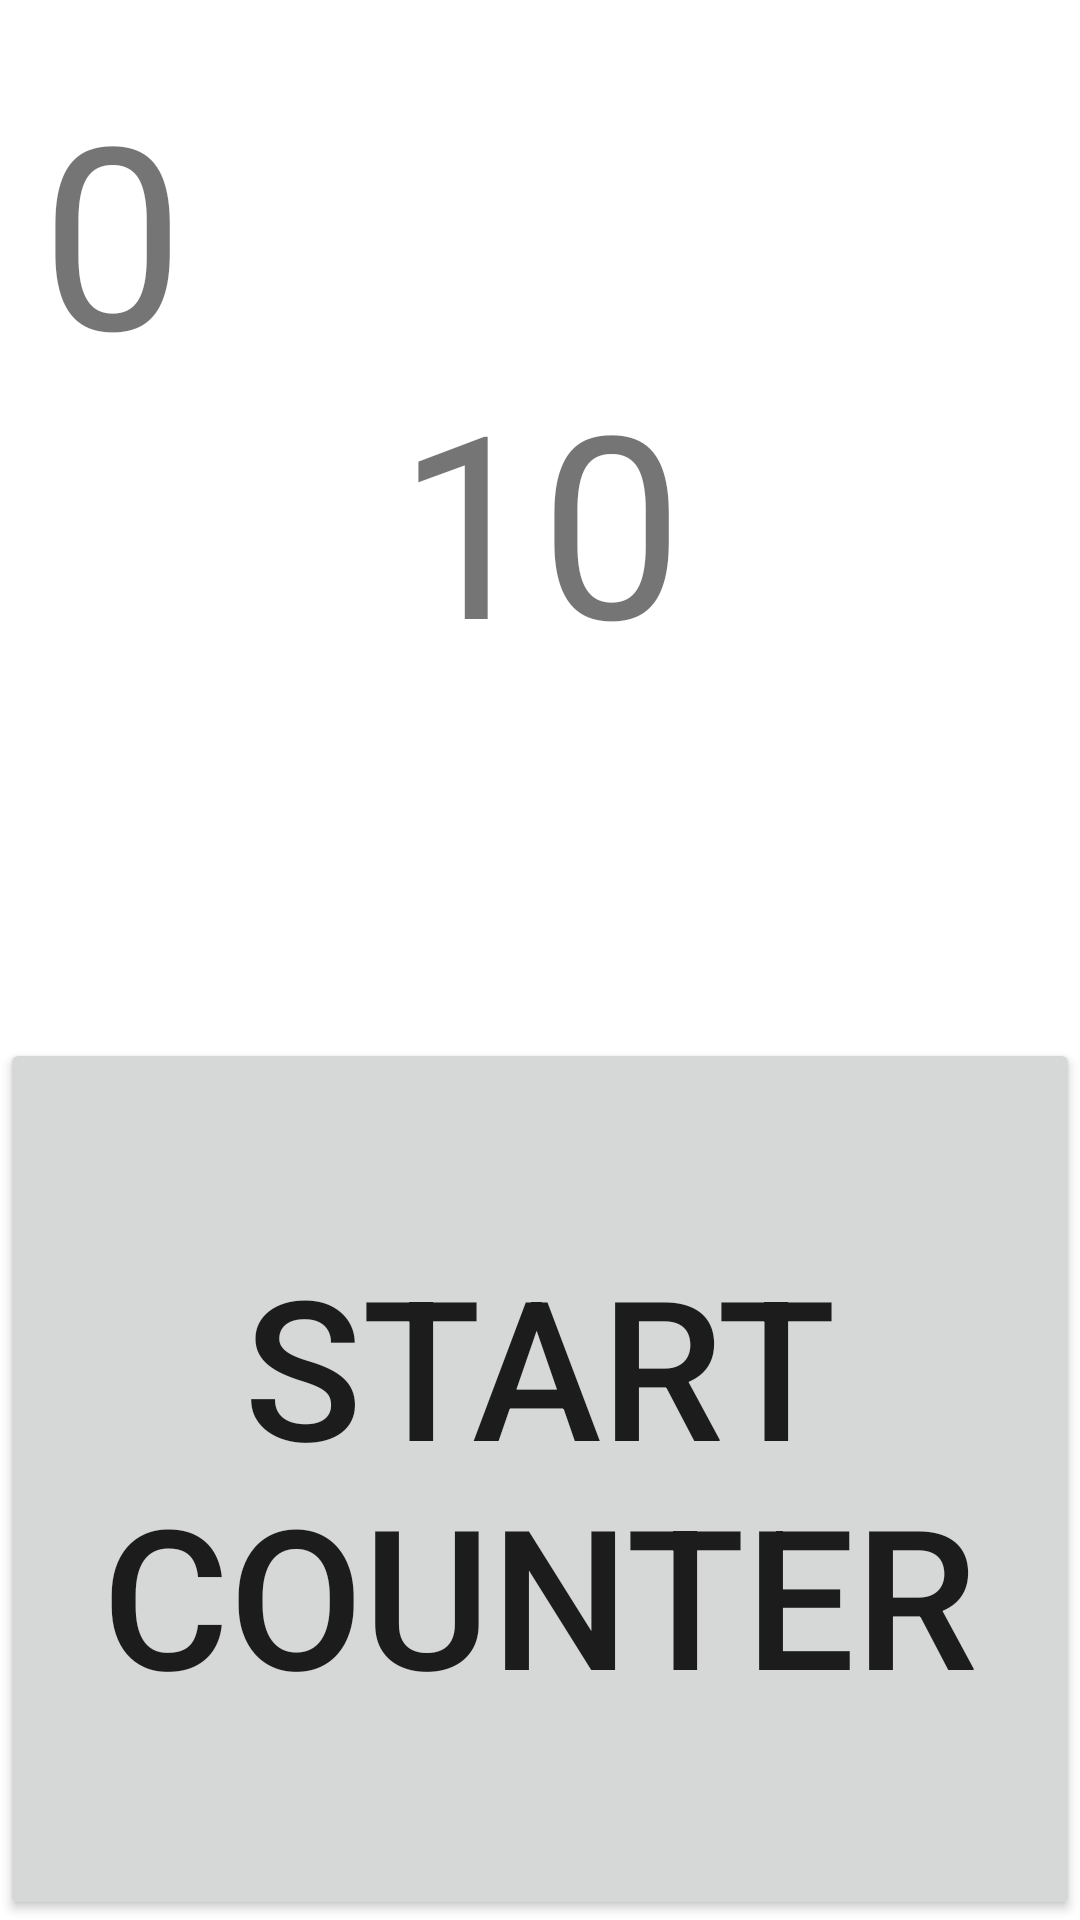

Android layout source for this screen:
<!-- AndroidManifest.xml: application theme Theme.XmlKotlinFlow -->
<!-- res/layout/activity_count_down.xml -->
<?xml version="1.0" encoding="utf-8"?>
<androidx.constraintlayout.widget.ConstraintLayout xmlns:android="http://schemas.android.com/apk/res/android"
    android:layout_width="match_parent"
    android:layout_height="match_parent"
    xmlns:app="http://schemas.android.com/apk/res-auto">
    <TextView
        android:id="@+id/tv_display"
        android:layout_width="wrap_content"
        android:layout_height="wrap_content"
        android:text="10"
        android:textSize="85sp"
        app:layout_constraintBottom_toBottomOf="parent"
        app:layout_constraintLeft_toLeftOf="parent"
        app:layout_constraintRight_toRightOf="parent"
        app:layout_constraintTop_toTopOf="parent"
        app:layout_constraintVertical_bias="0.221" />

    <TextView
        android:id="@+id/tv_called"
        android:layout_width="wrap_content"
        android:layout_height="wrap_content"
        android:text="0"
        android:textSize="85sp"
        app:layout_constraintBottom_toBottomOf="parent"
        app:layout_constraintHorizontal_bias="0.044"
        app:layout_constraintLeft_toLeftOf="parent"
        app:layout_constraintRight_toRightOf="parent"
        app:layout_constraintTop_toTopOf="parent"
        app:layout_constraintVertical_bias="0.038" />

    <Button
        android:id="@+id/btn_start"
        android:layout_width="match_parent"
        android:layout_height="0dp"
        android:text="Start Counter"
        android:textSize="65sp"
        app:layout_constraintBottom_toBottomOf="parent"
        app:layout_constraintEnd_toEndOf="parent"
        app:layout_constraintHorizontal_bias="0.0"
        app:layout_constraintStart_toStartOf="parent"
        app:layout_constraintTop_toBottomOf="@+id/g_1"
        app:layout_constraintVertical_bias="0.409" />

    <androidx.constraintlayout.widget.Guideline
        android:id="@+id/g_1"
        android:layout_width="wrap_content"
        android:layout_height="wrap_content"
        android:orientation="horizontal"
        app:layout_constraintGuide_begin="346dp" />
</androidx.constraintlayout.widget.ConstraintLayout>
<!-- resources referenced by this layout -->
<resources>
  <style name="Theme.XmlKotlinFlow" parent="Theme.MaterialComponents.DayNight.DarkActionBar">
          
          <item name="colorPrimary">@color/purple_500</item>
          <item name="colorPrimaryVariant">@color/purple_700</item>
          <item name="colorOnPrimary">@color/white</item>
          
          <item name="colorSecondary">@color/teal_200</item>
          <item name="colorSecondaryVariant">@color/teal_700</item>
          <item name="colorOnSecondary">@color/black</item>
          
          <item name="android:statusBarColor" tools:targetApi="l">?attr/colorPrimaryVariant</item>
          
      </style>
  <!-- not gathered from this repository: default colours our renderer supplied (Android Studio template values) -->
  <color name="purple_500">#FF6200EE</color>
  <color name="purple_700">#FF3700B3</color>
  <color name="teal_200">#FF03DAC5</color>
  <color name="teal_700">#FF018786</color>
  <color name="black">#FF000000</color>
  <color name="white">#FFFFFFFF</color>
</resources>
